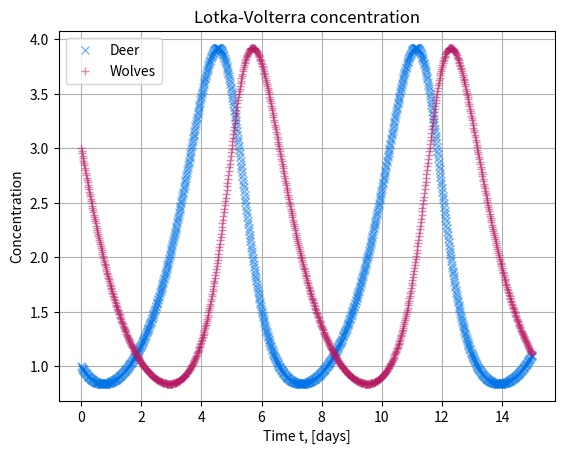

Source code (Python): (Note: this script raises an exception after producing the figure.)
import numpy as np
import pandas as pd
import matplotlib.pyplot as plt
from scipy import integrate

alpha = 1. #mortality rate due to predators
beta = 0.5
delta = 1.
gamma = 0.5
x0 = 1.
y0 = 3.

def derivative(X, t, alpha, beta, delta, gamma):
    x, y = X
    dotx = x * (alpha - beta * y)
    doty = y * (-delta + gamma * x)
    return np.array([dotx, doty])

Nt = 1000
tmax = 15.
t = np.linspace(0.,tmax, Nt)
X0 = [x0, y0]
res = integrate.odeint(derivative, X0, t, args = (alpha, beta, delta, gamma))
x, y = res.T

plt.figure()
plt.grid()
plt.title("Lotka-Volterra concentration")
plt.plot(t, x, 'xb', label = 'Deer', color = "#0073E6", alpha = 0.5)
plt.plot(t, y, '+r', label = "Wolves", color = "#B51963", alpha = 0.5)
plt.xlabel('Time t, [days]')
plt.ylabel('Concentration')
plt.legend()

plt.savefig("visualizations/lv_intervention.pdf", format = "pdf", bbox_inches = "tight")

plt.show()